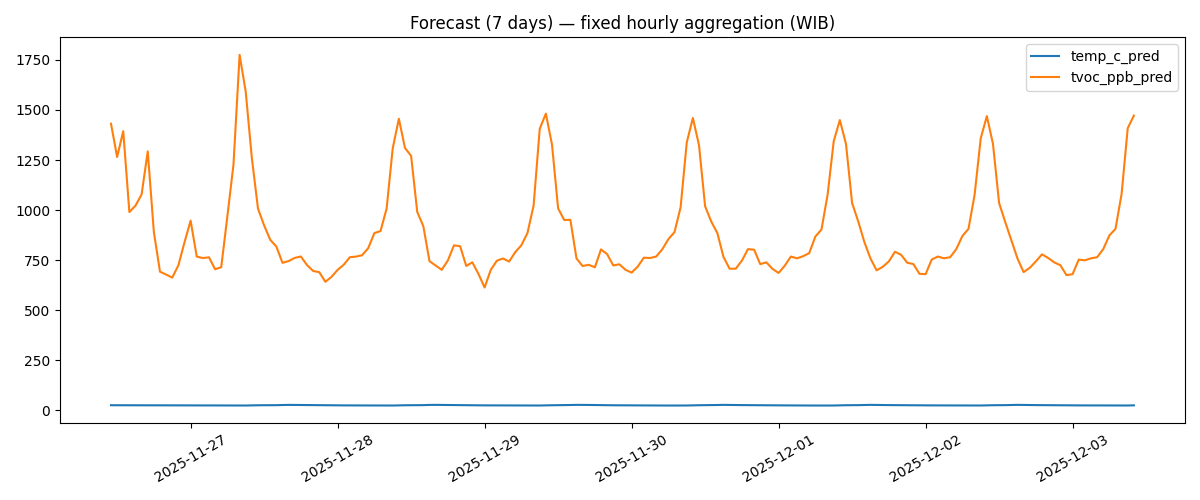

The file beside this chart, header and first rows:
timestamp, temp_c_pred, tvoc_;;;;;ppb_pred
2025-11-26 11:00:00+07:00, 26.14, ;;;;;1.431.207.222.290.030
2025-11-26 12:00:00+07:00, 26.09, 1265.1684259767887;;;;;
2025-11-26 13:00:00+07:00, 26.04, 1393.7138174772717;;;;;
2025-11-26 14:00:00+07:00, 25.99, 990.3008089980799;;;;;
2025-11-26 15:00:00+07:00, 25.93, 1022.3772376373255;;;;;
2025-11-26 16:00:00+07:00, 25.96, 1078.3680073938242;;;;;
2025-11-26 17:00:00+07:00, 26.01, 1293.2684100868184;;;;;
2025-11-26 18:00:00+07:00, 25.95, 890.1992354497356;;;;;
2025-11-26 19:00:00+07:00, 25.72, 692.6229793649795;;;;;
2025-11-26 20:00:00+07:00, 25.62, 678.4911858025899;;;;;
2025-11-26 21:00:00+07:00, 25.52, 663.1214694395005;;;;;
2025-11-26 22:00:00+07:00, 25.4, 724.2569411926798;;;;;
2025-11-26 23:00:00+07:00, 25.36, 838.8417935311343;;;;;
2025-11-27 00:00:00+07:00, 25.32, 947.6071460316463;;;;;
2025-11-27 01:00:00+07:00, 25.27, 768.1379529051089;;;;;
2025-11-27 02:00:00+07:00, 25.19, 760.6823896689564;;;;;
2025-11-27 03:00:00+07:00, 25.03, 764.4092407222134;;;;;
2025-11-27 04:00:00+07:00, 24.77, 704.7330925062485;;;;;
2025-11-27 05:00:00+07:00, 24.65, 715.2763543601354;;;;;
2025-11-27 06:00:00+07:00, 24.68, 969.0103347069597;;;;;
2025-11-27 07:00:00+07:00, 24.71, 1227.976088013838;;;;;
2025-11-27 08:00:00+07:00, 24.73, 1774.7854497354497;;;;;
2025-11-27 09:00:00+07:00, 24.75, 1590.0920674603171;;;;;
2025-11-27 10:00:00+07:00, 25.51, 1259.293746031746;;;;;
2025-11-27 11:00:00+07:00, 25.98, 1007.4727473544973;;;;;
2025-11-27 12:00:00+07:00, 26.07, 923.8624054911096;;;;;
2025-11-27 13:00:00+07:00, 26.34, 851.7946595271804;;;;;
2025-11-27 14:00:00+07:00, 26.47, 817.9221660731204;;;;;
2025-11-27 15:00:00+07:00, 27.12, 736.9297361789404;;;;;
2025-11-27 16:00:00+07:00, 27.83, 745.5441806233848;;;;;
2025-11-27 17:00:00+07:00, 27.51, 761.4658208180709;;;;;
2025-11-27 18:00:00+07:00, 27.02, 768.4555708180709;;;;;
2025-11-27 19:00:00+07:00, 26.82, 725.9024356802776;;;;;
2025-11-27 20:00:00+07:00, 26.53, 696.4166989622863;;;;;
2025-11-27 21:00:00+07:00, 26.15, 690.2223655696133;;;;;
2025-11-27 22:00:00+07:00, 25.81, 642.2357174214651;;;;;
2025-11-27 23:00:00+07:00, 25.61, 666.7778953823931;;;;;
2025-11-28 00:00:00+07:00, 25.46, 701.6972983312983;;;;;
2025-11-28 01:00:00+07:00, 25.35, 727.3353776963777;;;;;
2025-11-28 02:00:00+07:00, 25.28, 764.8555324582825;;;;;
2025-11-28 03:00:00+07:00, 25.23, 767.951717677376;;;;;
2025-11-28 04:00:00+07:00, 25.12, 774.6754478361062;;;;;
2025-11-28 05:00:00+07:00, 24.8, 810.0904478361061;;;;;
2025-11-28 06:00:00+07:00, 24.62, 885.4493764075346;;;;;
2025-11-28 07:00:00+07:00, 24.59, 895.0537784900283;;;;;
2025-11-28 08:00:00+07:00, 24.57, 1007.3428261090759;;;;;
2025-11-28 09:00:00+07:00, 24.68, 1308.8459722222221;;;;;
2025-11-28 10:00:00+07:00, 25.53, 1455.834533068783;;;;;
2025-11-28 11:00:00+07:00, 26.02, 1309.8253002645502;;;;;
2025-11-28 12:00:00+07:00, 26.18, 1270.8821772656315;;;;;
2025-11-28 13:00:00+07:00, 26.38, 991.114994793766;;;;;
2025-11-28 14:00:00+07:00, 26.62, 919.0752116571658;;;;;
2025-11-28 15:00:00+07:00, 27.66, 745.0942150149193;;;;;
2025-11-28 16:00:00+07:00, 27.92, 723.3374954381998;;;;;
2025-11-28 17:00:00+07:00, 27.55, 702.0248022995524;;;;;
2025-11-28 18:00:00+07:00, 27.08, 748.6627652625153;;;;;
2025-11-28 19:00:00+07:00, 26.64, 824.0248022995523;;;;;
2025-11-28 20:00:00+07:00, 26.39, 819.7686810966787;;;;;
2025-11-28 21:00:00+07:00, 25.91, 721.4047968592055;;;;;
2025-11-28 22:00:00+07:00, 25.66, 739.2878523469442;;;;;
... 108 more rows
